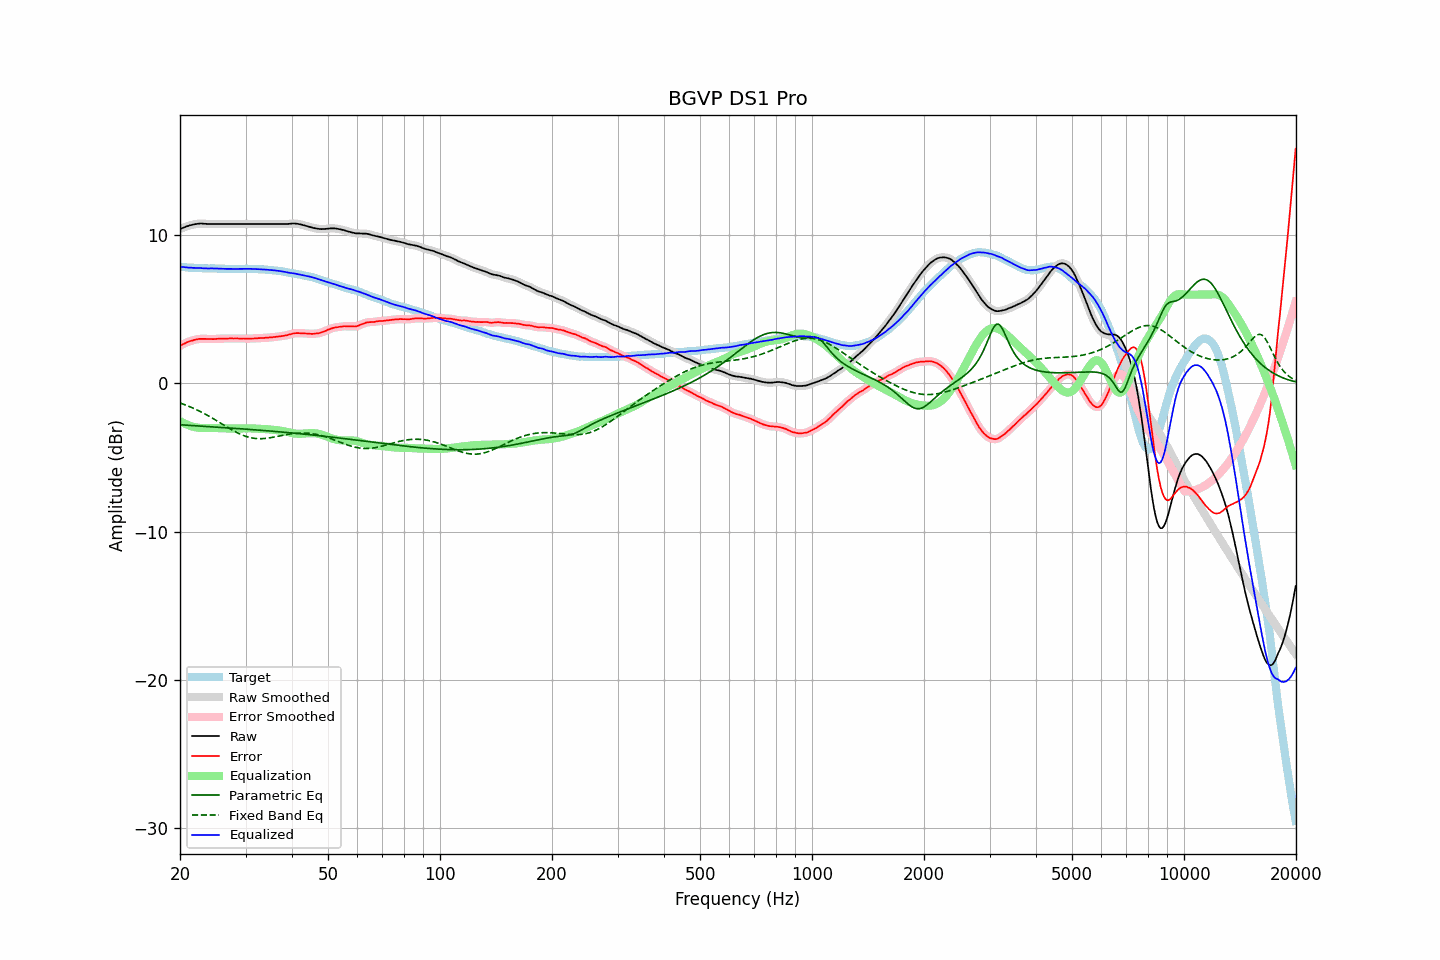

The file beside this chart, header and first rows:
frequency, raw, error, smoothed, error_smoothed, equalization, parametric_eq, fixed_band_eq, equalized_raw, equalized_smoothed, target
20.00, 10.42, 2.53, 10.42, 2.54, -2.54, -2.79, -1.32, 7.89, 7.89, 7.89
20.20, 10.47, 2.61, 10.47, 2.60, -2.60, -2.79, -1.35, 7.87, 7.87, 7.87
20.40, 10.51, 2.66, 10.52, 2.66, -2.66, -2.80, -1.39, 7.86, 7.86, 7.86
20.61, 10.56, 2.70, 10.56, 2.71, -2.71, -2.81, -1.43, 7.85, 7.85, 7.86
20.81, 10.60, 2.77, 10.60, 2.76, -2.76, -2.82, -1.48, 7.84, 7.84, 7.84
21.02, 10.63, 2.81, 10.64, 2.81, -2.81, -2.82, -1.52, 7.83, 7.83, 7.83
21.23, 10.67, 2.86, 10.67, 2.85, -2.85, -2.83, -1.56, 7.83, 7.82, 7.82
21.44, 10.70, 2.88, 10.70, 2.88, -2.88, -2.84, -1.61, 7.82, 7.82, 7.83
21.66, 10.72, 2.91, 10.73, 2.91, -2.92, -2.84, -1.66, 7.81, 7.81, 7.82
21.87, 10.75, 2.95, 10.75, 2.94, -2.95, -2.85, -1.71, 7.81, 7.80, 7.81
22.09, 10.76, 2.97, 10.77, 2.97, -2.97, -2.86, -1.76, 7.80, 7.80, 7.80
22.31, 10.78, 2.99, 10.78, 2.99, -2.99, -2.86, -1.81, 7.80, 7.80, 7.79
22.54, 10.79, 3.01, 10.79, 3.00, -3.00, -2.87, -1.86, 7.79, 7.80, 7.78
22.76, 10.80, 3.01, 10.80, 3.01, -3.01, -2.88, -1.92, 7.80, 7.79, 7.79
22.99, 10.79, 3.01, 10.80, 3.01, -3.01, -2.89, -1.97, 7.78, 7.78, 7.78
23.22, 10.78, 3.01, 10.79, 3.01, -3.01, -2.89, -2.03, 7.77, 7.78, 7.77
23.45, 10.78, 3.01, 10.78, 3.01, -3.01, -2.90, -2.09, 7.77, 7.77, 7.77
23.69, 10.77, 3.00, 10.78, 3.01, -3.01, -2.91, -2.15, 7.77, 7.77, 7.77
23.92, 10.77, 3.00, 10.77, 3.00, -3.00, -2.91, -2.21, 7.77, 7.77, 7.77
24.16, 10.77, 3.00, 10.77, 3.00, -3.00, -2.92, -2.27, 7.77, 7.77, 7.77
24.40, 10.77, 2.99, 10.77, 3.00, -3.00, -2.93, -2.33, 7.77, 7.77, 7.78
24.65, 10.77, 3.00, 10.77, 3.00, -3.00, -2.94, -2.40, 7.77, 7.77, 7.78
24.89, 10.77, 3.01, 10.77, 3.00, -3.01, -2.94, -2.46, 7.77, 7.77, 7.77
25.14, 10.77, 3.02, 10.77, 3.01, -3.01, -2.95, -2.53, 7.76, 7.76, 7.76
25.39, 10.77, 3.02, 10.77, 3.02, -3.02, -2.96, -2.59, 7.76, 7.76, 7.76
25.65, 10.77, 3.03, 10.77, 3.02, -3.02, -2.96, -2.66, 7.75, 7.75, 7.75
25.91, 10.77, 3.03, 10.77, 3.03, -3.02, -2.97, -2.72, 7.75, 7.75, 7.74
26.16, 10.77, 3.02, 10.77, 3.03, -3.03, -2.98, -2.79, 7.74, 7.74, 7.75
26.43, 10.77, 3.03, 10.77, 3.03, -3.03, -2.99, -2.86, 7.74, 7.74, 7.74
26.69, 10.77, 3.03, 10.77, 3.03, -3.03, -2.99, -2.92, 7.74, 7.74, 7.74
26.96, 10.77, 3.03, 10.77, 3.04, -3.04, -3.00, -2.99, 7.74, 7.74, 7.74
27.23, 10.77, 3.04, 10.77, 3.04, -3.04, -3.01, -3.05, 7.74, 7.74, 7.73
27.50, 10.77, 3.05, 10.77, 3.04, -3.04, -3.02, -3.12, 7.74, 7.74, 7.73
27.77, 10.77, 3.04, 10.77, 3.04, -3.04, -3.02, -3.18, 7.73, 7.73, 7.74
28.05, 10.77, 3.04, 10.77, 3.04, -3.04, -3.03, -3.24, 7.73, 7.73, 7.74
28.33, 10.77, 3.04, 10.77, 3.04, -3.04, -3.04, -3.29, 7.73, 7.73, 7.73
28.62, 10.77, 3.04, 10.77, 3.04, -3.04, -3.05, -3.35, 7.74, 7.74, 7.73
28.90, 10.77, 3.03, 10.77, 3.03, -3.03, -3.05, -3.40, 7.74, 7.74, 7.74
29.19, 10.77, 3.03, 10.77, 3.04, -3.03, -3.06, -3.45, 7.74, 7.74, 7.74
29.48, 10.77, 3.03, 10.77, 3.03, -3.03, -3.07, -3.49, 7.74, 7.74, 7.74
29.78, 10.77, 3.04, 10.77, 3.03, -3.03, -3.08, -3.54, 7.74, 7.74, 7.74
30.08, 10.77, 3.02, 10.77, 3.03, -3.03, -3.09, -3.57, 7.74, 7.74, 7.76
30.38, 10.77, 3.03, 10.77, 3.03, -3.03, -3.09, -3.61, 7.74, 7.74, 7.74
30.68, 10.77, 3.03, 10.77, 3.03, -3.03, -3.10, -3.64, 7.74, 7.74, 7.74
30.99, 10.77, 3.03, 10.77, 3.03, -3.03, -3.11, -3.66, 7.74, 7.74, 7.74
31.30, 10.77, 3.03, 10.77, 3.04, -3.04, -3.12, -3.69, 7.74, 7.74, 7.74
31.61, 10.77, 3.04, 10.77, 3.04, -3.04, -3.13, -3.70, 7.73, 7.73, 7.74
31.93, 10.77, 3.05, 10.77, 3.05, -3.05, -3.13, -3.72, 7.73, 7.73, 7.73
32.24, 10.77, 3.05, 10.77, 3.05, -3.05, -3.14, -3.72, 7.72, 7.72, 7.72
32.57, 10.77, 3.06, 10.77, 3.06, -3.06, -3.15, -3.73, 7.72, 7.72, 7.71
32.89, 10.77, 3.07, 10.77, 3.06, -3.06, -3.16, -3.73, 7.71, 7.71, 7.71
33.22, 10.77, 3.07, 10.77, 3.07, -3.07, -3.17, -3.73, 7.70, 7.70, 7.71
33.55, 10.77, 3.07, 10.77, 3.07, -3.08, -3.18, -3.72, 7.70, 7.70, 7.70
33.89, 10.77, 3.08, 10.77, 3.08, -3.08, -3.18, -3.71, 7.69, 7.69, 7.69
34.23, 10.77, 3.10, 10.77, 3.09, -3.09, -3.19, -3.70, 7.68, 7.68, 7.68
34.57, 10.77, 3.10, 10.77, 3.10, -3.10, -3.20, -3.69, 7.68, 7.68, 7.68
34.92, 10.77, 3.11, 10.77, 3.11, -3.11, -3.21, -3.67, 7.67, 7.67, 7.66
35.27, 10.77, 3.10, 10.77, 3.12, -3.12, -3.22, -3.65, 7.66, 7.66, 7.67
35.62, 10.77, 3.14, 10.77, 3.13, -3.13, -3.23, -3.63, 7.64, 7.64, 7.64
35.97, 10.77, 3.14, 10.77, 3.14, -3.14, -3.24, -3.61, 7.63, 7.63, 7.63
... 635 more rows
